The GitHub repository shrinidhi0811/leaflookalike-detector contains a labelled image folder "dataset_bg_removed" with 10 categories: alpinia galanga, azadirachta indica, basella alba, jasminum, mentha, murraya koenigii, nerium oleander, plectranthus amboinicus, syzygium jambos, trigonella foenum graecum. Examples follow, each with its label.

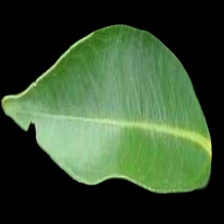
Label: syzygium jambos

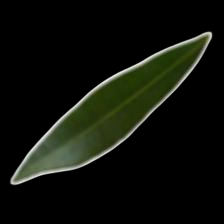
Label: nerium oleander

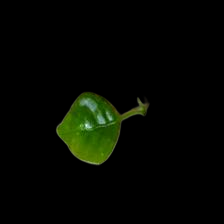
Label: jasminum

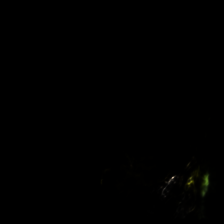
Label: alpinia galanga

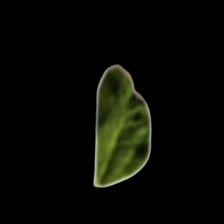
Label: trigonella foenum graecum

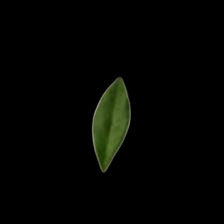
Label: murraya koenigii
